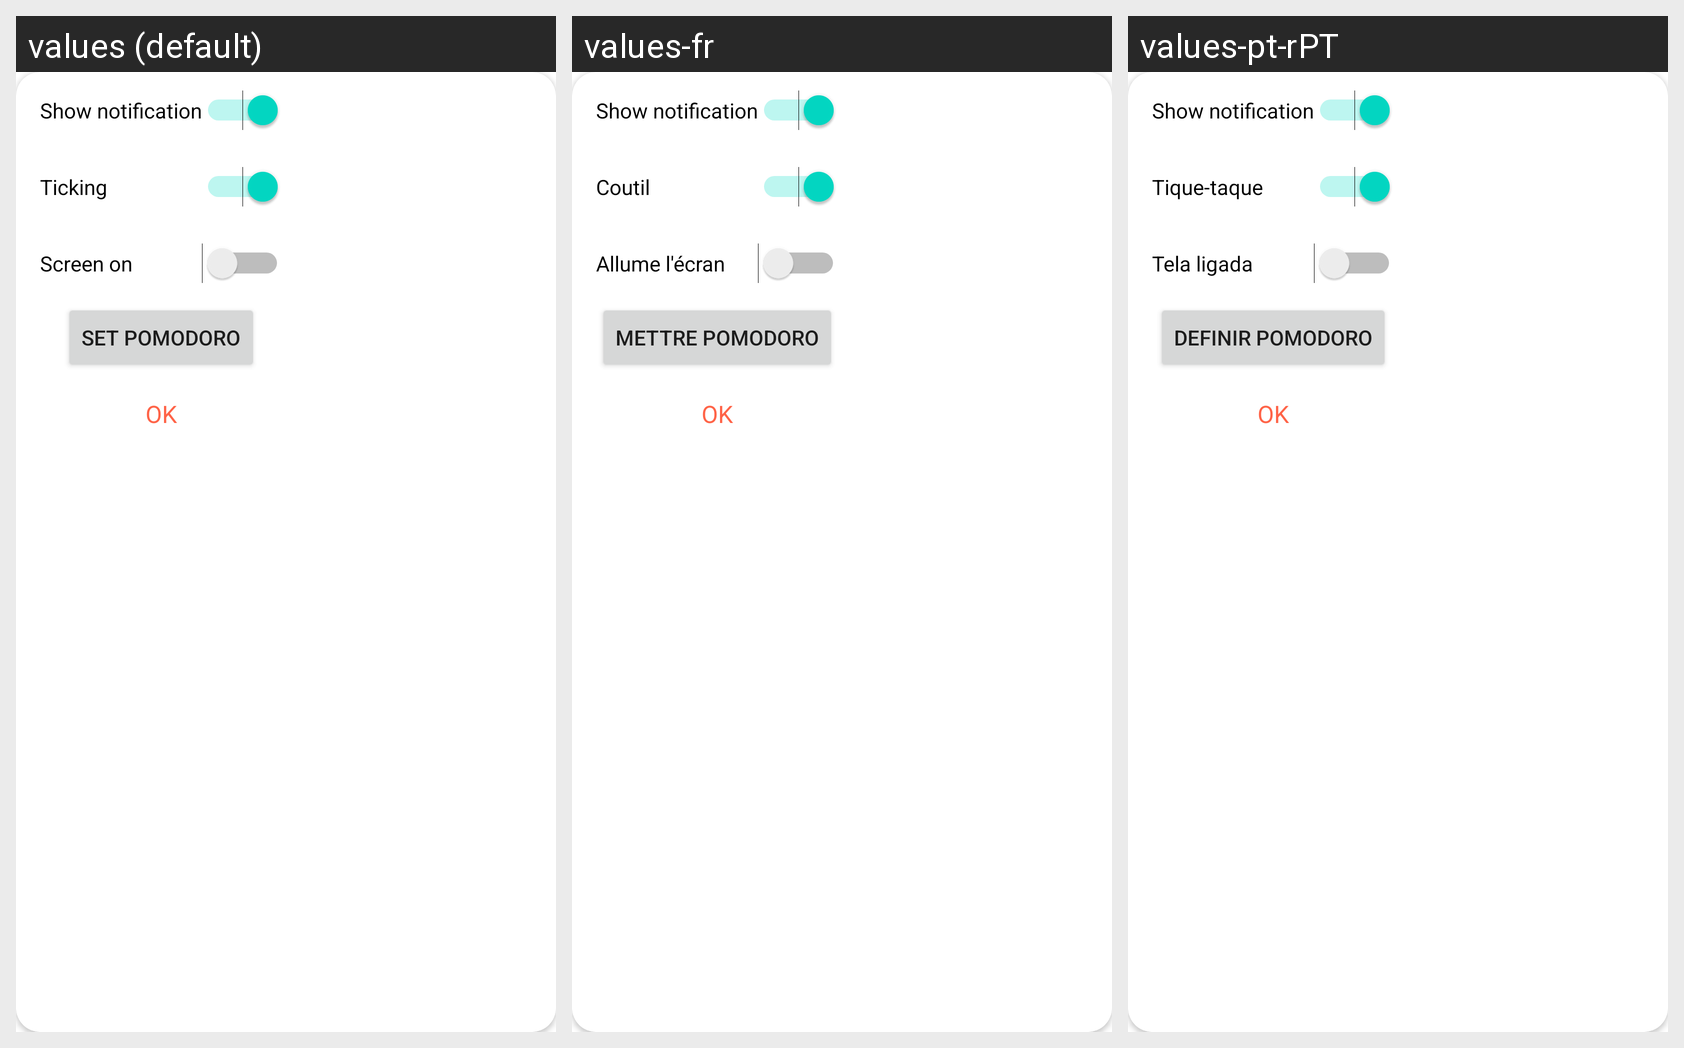

The Android screen above is rendered under several locales of the same app. Produce the string resources it draws, with the default and per-locale values.
Android screen res/layout/dialog_switch.xml rendered under 3 locales, left to right: values (default), values-fr, values-pt-rPT. Device: Nexus 5 (rendered at 1080×1920; each locale shown at half size, 540×960, under a caption strip naming it); theme Theme.Pomodoro.
Other locales in the repository, not shown: values-es, values-it, values-ru-rRU.
Strings drawn on this screen, with the default value and each locale's value (text and hints the layout hard-codes, and strings that could not be matched under every locale, appear in the picture but are not listed):

show_notification
  values: Show notification
  values-fr: Show notification
  values-pt-rPT: Show notification

ticking
  values: Ticking
  values-fr: Coutil
  values-pt-rPT: Tique-taque

screen_on
  values: Screen on
  values-fr: Allume l'écran
  values-pt-rPT: Tela ligada

set_pomodoro
  values: set pomodoro
  values-fr: mettre Pomodoro
  values-pt-rPT: definir pomodoro
